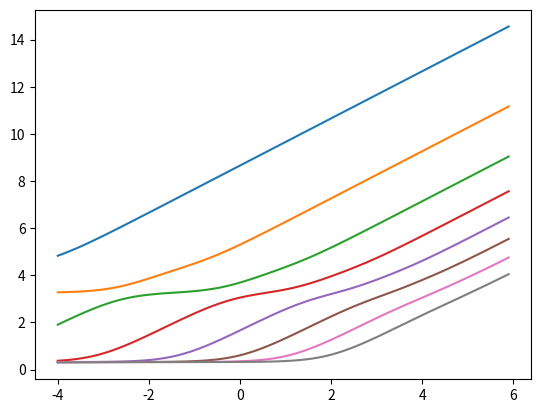

This chart was generated by the following Python code: (Note: this script raises an exception after producing the figure.)
import math
import matplotlib.pyplot as plt
import numpy as np


#pierw.    Z   A  pot. jon.  g0  g1     x_i

#  H       1   1    13.54     2   1   0.7095
#  He      2   4    24.46     1   2   0.2774
#  O       8  16    13.55     9   4   0.0055
#  C       6  12    11.22     9   6   0.0021
#  Ne     10  20    21.47     1   6   0.0014
#  Fe     26  56     7.83    25  30   0.0011
#  N       7  14    14.48     4   9   0.00084
#  Si     14  28     8.15     9   6   0.00068
#  Mg     12  24     7.61     1   2   0.00059
#  S      16  32    10.36     9   4   0.00048

x=[0.7095,0.2774,0.0055,0.0021,0.00141,0.0011,0.00084,0.0068,0.00059,0.00048]
A=[1,4,16,12,20,56,14,18,24,32]
N_i=np.divide(x,A)
g0=[2,1,9,9,1,25,4,9,1,9]
g1=[1,2,4,6,6,30,9,6,2,4]
ch0=[13.54,24.46,13.55,11.22,21.47,7.83,14.48,8.15,7.16,10.36]
#N1byN0=[]#i+1 to i-ty pierwiastek
alfa_i=[]
PgbyPe=[]
indices=[]
LogP=[]
def sach(G1,G0,CHi,lP,T):
    return pow(10,-lP-CHi*5040/T+2.5*math.log10(T)-1.48+math.log10(2*G1/G0))
#for k in np.arange(-4,6,0.2):
   # LogP.append((pow(10,k)))

for t in np.arange(3000,11000,1000):
    for P in np.arange(-4,6,0.1):
        for i in np.arange(0,10):
            #N1byN0.append(sach(g1[i],g0[i],ch0[i],P,t))
            N1byN0=(sach(g1[i],g0[i],ch0[i],P,t))
            alfa_i.append(N1byN0/(1+N1byN0))
        E=sum(np.multiply(N_i,alfa_i))/sum(N_i)
        print(E)
        PgbyPe.append(math.log10(1/E+1))
        alfa_i.clear()
        indices.append(P)
    plt.plot(indices,PgbyPe,label=t)
    PgbyPe.clear()
    indices.clear()
plt.grid(b=True,which="major",color='#666666', linestyle='-',linewidth=0.2)
plt.legend()
plt.show()